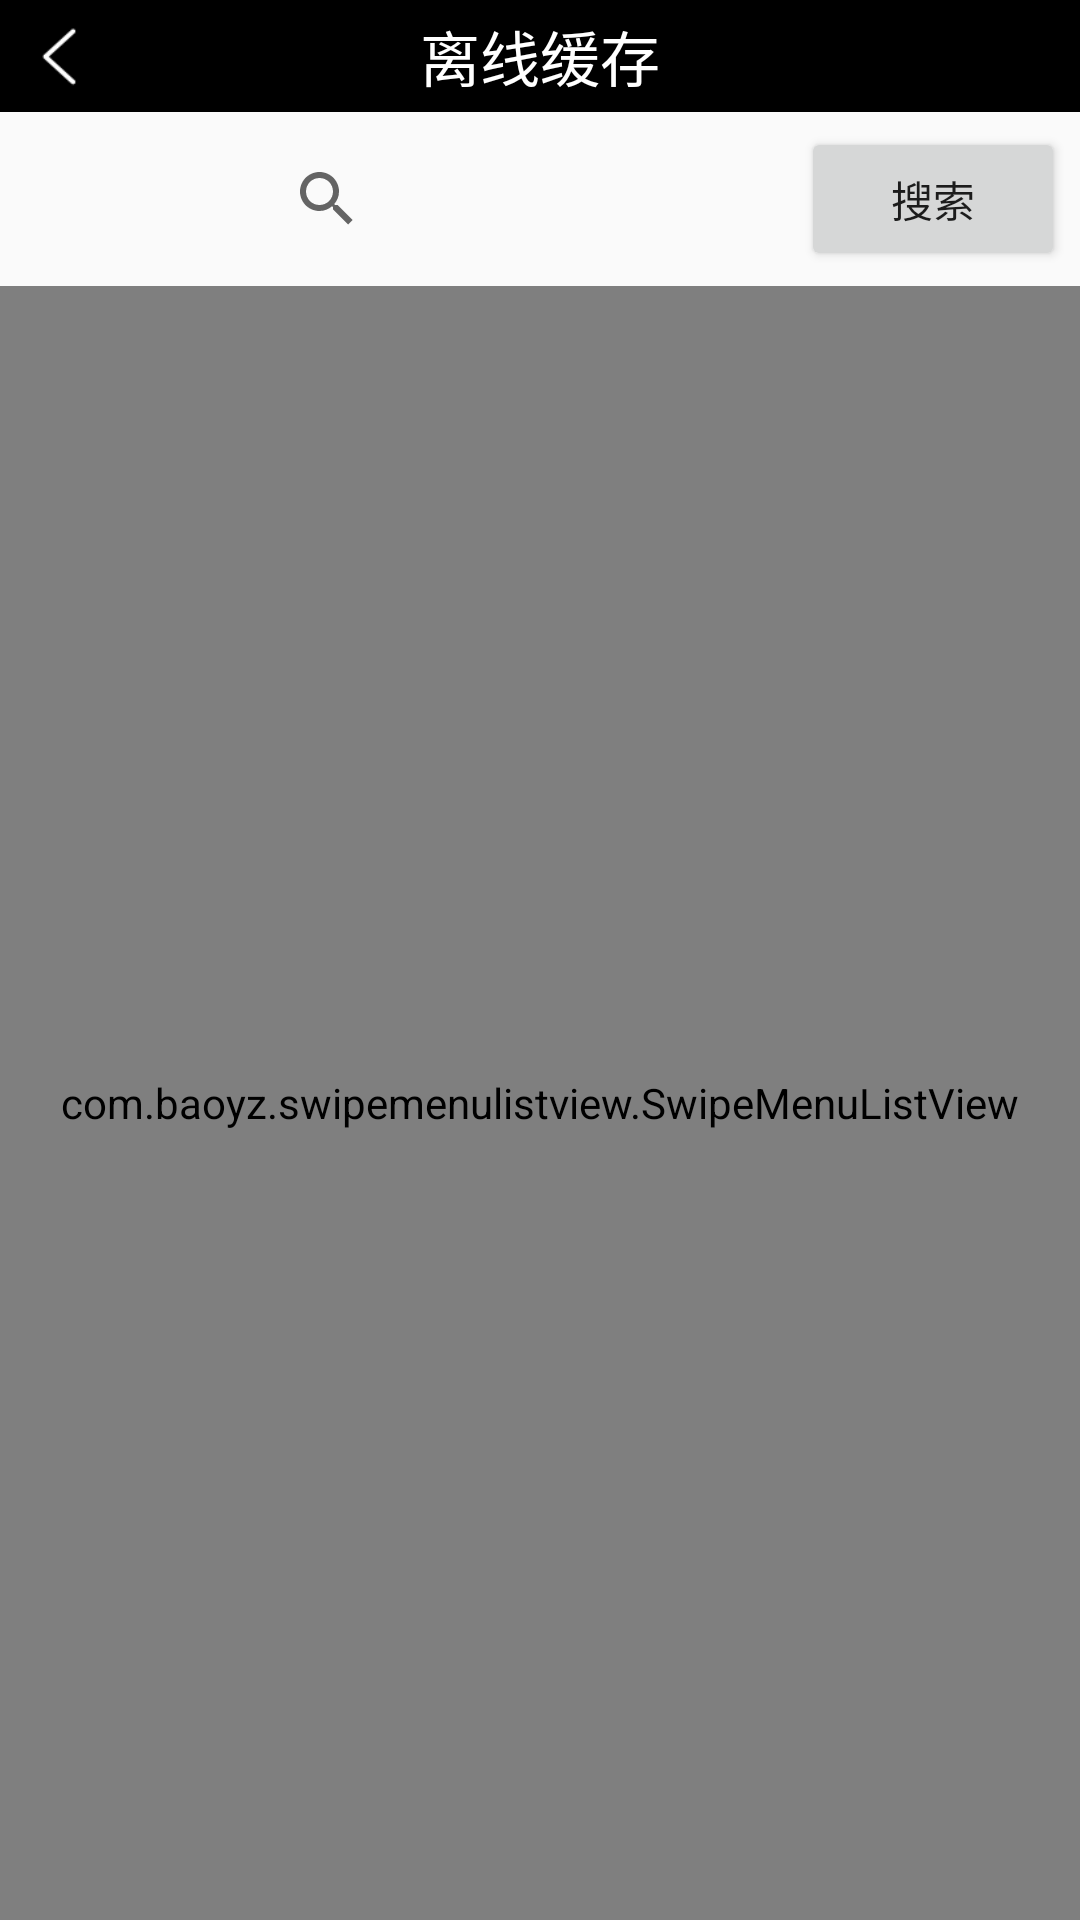

Reconstruct the res/layout file that produces this screen, plus the resources it refers to.
<!-- AndroidManifest.xml: application theme AppTheme -->
<!-- res/layout/activity_cache.xml -->
<?xml version="1.0" encoding="utf-8"?>
<LinearLayout xmlns:android="http://schemas.android.com/apk/res/android"
    xmlns:app="http://schemas.android.com/apk/res-auto"
    xmlns:tools="http://schemas.android.com/tools"
    android:id="@+id/activity_cache"
    android:layout_width="match_parent"
    android:layout_height="match_parent"
    android:orientation="vertical">

    <RelativeLayout
        android:layout_width="match_parent"
        android:layout_height="wrap_content"
        android:background="#000000">

        <Button
            android:id="@+id/activity_cache_back"
            android:layout_width="25dp"
            android:layout_height="25dp"
            android:layout_centerVertical="true"
            android:layout_marginBottom="8dp"
            android:layout_marginLeft="8dp"
            android:background="@drawable/settings_back"
            android:onClick="click" />

        <TextView
            android:layout_width="wrap_content"
            android:layout_height="wrap_content"
            android:layout_centerInParent="true"
            android:layout_marginBottom="8dp"
            android:text="@string/offline_caching"
            android:textColor="@android:color/white"
            android:textSize="20dp" />

    </RelativeLayout>

    <android.support.v7.widget.LinearLayoutCompat
        android:layout_width="match_parent"
        android:layout_height="wrap_content"
        android:gravity="center"
        android:padding="5dp">

        <Spinner
            android:id="@+id/spinner"
            android:layout_width="80dp"
            android:layout_height="wrap_content"
            android:background="@color/lightgray1"
            android:popupBackground="@color/lightgray1" />

        <android.support.v7.widget.SearchView
            android:id="@+id/sreach_view"
            android:layout_width="0dp"
            android:layout_height="match_parent"
            android:layout_weight="1"
            android:imeOptions="actionSearch"
            app:closeIcon="@null"
            app:defaultQueryHint="请输入"
            app:queryHint="请输入">

        </android.support.v7.widget.SearchView>

        <Button
            android:id="@+id/btn_sreach1"
            android:layout_width="wrap_content"
            android:layout_height="wrap_content"

            android:text="搜索" />
    </android.support.v7.widget.LinearLayoutCompat>

    <com.baoyz.swipemenulistview.SwipeMenuListView
        android:id="@+id/activity_cache_listView"
        android:layout_width="match_parent"
        android:layout_height="0dp"
        android:layout_weight="1"
        android:background="#99ffffff" />


</LinearLayout>
<!-- resources referenced by this layout -->
<resources>
  <color name="lightgray1">#552d2b2b</color>
  <!-- drawable settings_back: png bitmap (drawable-mdpi, 1620 bytes) -->
  <string name="offline_caching">离线缓存</string>
  <style name="AppTheme" parent="Theme.AppCompat.DayNight.NoActionBar">
          
          <item name="colorPrimary">@color/colorPrimary</item>
  
          <item name="colorPrimaryDark">@android:color/black</item>
          <item name="colorAccent">@color/colorAccent</item>
  
  
      </style>
  <color name="colorPrimary">#3F51B5</color>
  <color name="colorAccent">#FF4081</color>
</resources>
